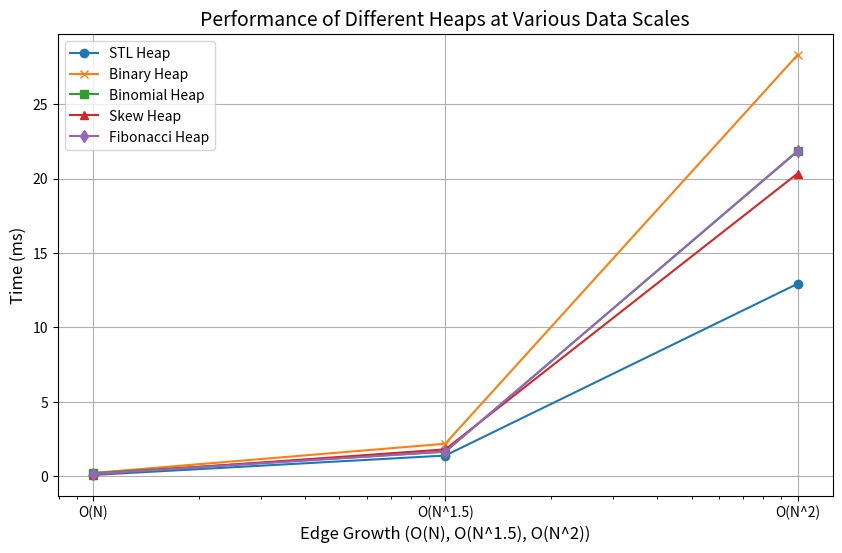

Reproduce this figure in Python.

import numpy as np
import matplotlib.pyplot as plt
import pandas as pd  # 新增部分

# 数据规模 - O(N), O(N^1.5), O(N^2)
edges = np.array([10, 100, 1000])  # 你可以根据实际情况更改

# 不同堆在不同数据规模下的时间 (单位: 毫秒)
stl_times = [0.085, 1.388, 12.93]           
binary_heap_times = [0.2162, 2.183, 28.31]   
binomial_heap_times = [0.202, 1.655, 21.83] 
skew_heap_times = [0.1145, 1.802, 20.34]    
fibonacci_heap_times = [0.1452, 1.646, 21.86]

# 绘制折线图
plt.figure(figsize=(10, 6))

plt.plot(edges, stl_times, label="STL Heap", marker='o')
plt.plot(edges, binary_heap_times, label="Binary Heap", marker='x')
plt.plot(edges, binomial_heap_times, label="Binomial Heap", marker='s')
plt.plot(edges, skew_heap_times, label="Skew Heap", marker='^')
plt.plot(edges, fibonacci_heap_times, label="Fibonacci Heap", marker='d')

# 设置横轴为对数坐标以更好展示不同规模的数据
plt.xscale('log')
plt.xticks(edges, ['O(N)', 'O(N^1.5)', 'O(N^2)'])  # 自定义刻度标签

# 添加图例、标题和坐标轴标签
plt.title('Performance of Different Heaps at Various Data Scales', fontsize=14)
plt.xlabel('Edge Growth (O(N), O(N^1.5), O(N^2))', fontsize=12)
plt.ylabel('Time (ms)', fontsize=12)
plt.legend()

# 展示图表
plt.grid(True)
plt.show()

# 创建 pandas DataFrame 并展示表格
data = {
    'Edge Growth': ['O(N)', 'O(N^1.5)', 'O(N^2)'],
    'STL Heap (ms)': stl_times,
    'Binary Heap (ms)': binary_heap_times,
    'Binomial Heap (ms)': binomial_heap_times,
    'Skew Heap (ms)': skew_heap_times,
    'Fibonacci Heap (ms)': fibonacci_heap_times
}

# 创建 DataFrame
df = pd.DataFrame(data)

# 打印表格
print("Performance Table:")
print(df)
